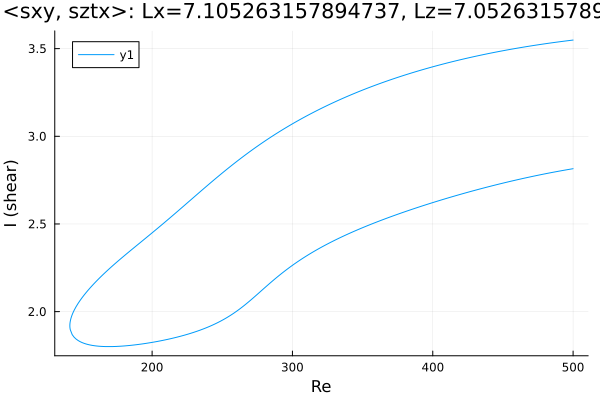

The data file committed next to this chart (first rows):
Re, shear
500.0, 3.549
499.8, 3.549
498.3, 3.547
496.9, 3.546
495.5, 3.544
494.1, 3.543
492.7, 3.542
491.3, 3.54
489.9, 3.539
488.5, 3.537
487.1, 3.536
485.7, 3.534
484.2, 3.532
482.8, 3.531
481.4, 3.529
480, 3.528
478.6, 3.526
477.2, 3.524
475.8, 3.523
474.3, 3.521
472.9, 3.519
471.5, 3.517
470.1, 3.516
468.7, 3.514
467.3, 3.512
465.9, 3.51
464.4, 3.508
463, 3.506
461.6, 3.504
460.2, 3.503
458.8, 3.501
457.4, 3.499
456, 3.497
454.5, 3.495
453.1, 3.492
451.7, 3.49
450.3, 3.488
448.9, 3.486
447.5, 3.484
446.1, 3.482
444.6, 3.48
443.2, 3.477
441.8, 3.475
440.4, 3.473
439, 3.471
437.6, 3.468
436.2, 3.466
434.7, 3.464
433.3, 3.461
431.9, 3.459
430.5, 3.456
429.1, 3.454
427.7, 3.451
426.3, 3.449
424.8, 3.446
423.4, 3.444
422, 3.441
420.6, 3.438
419.2, 3.436
417.8, 3.433
... 523 more rows
